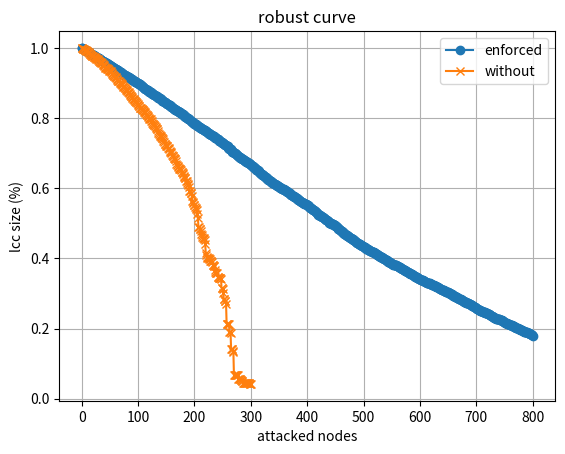

Source code (Python):
# -*- coding: utf-8 -*-
"""
Created on Mon Jan  6 17:37:52 2025

@author: Administrator
"""

import networkx as nx
import numpy as np

import matplotlib.pyplot as plt

def lcc(G):  # O(n)
    if len(G) == 0:
        return 0

    return max([len(c) for c in nx.connected_components(G)])

#################################################
# High Degree Attack
#################################################
def high_degree_attack(G, n, n2):
    g = G.copy()

    top_nodes = list(nx.degree_centrality(g).items())

    top_nodes.sort(key=lambda x: x[1], reverse=True)  

    lcc_size = [1]
    for node, deg in top_nodes[:n2]:
        g.remove_node(node)  
        lcc_size.append(lcc(g) / n)
        
        if lcc_size[-1] < 0.01:
            return lcc_size
    
    return lcc_size


def high_degree_enhancement(G, n, n2):
    g = G.copy()

    top_nodes = list(nx.degree_centrality(g).items())

    top_nodes.sort(key=lambda x: x[1], reverse=True)
    enhancement_nodes=[]

    for node, deg in top_nodes[:n2]:
        enhancement_nodes.append(node)
        
    return enhancement_nodes


def high_degree_attack_with_enhancement(G, n, n2, enhance_ratio=0.1):
    """
    高度攻击算法（节点增强版）

    Args:
        G: 网络图
        n: 网络节点总数
        n2: 攻击节点数
        enhance_ratio: 增强节点比例

    Returns:
        lcc_size: 最大连通子图比例列表
    """

    g = G.copy()

    # 随机选择增强节点
    num_enhance_nodes = int(n * enhance_ratio)
    enhance_nodes =high_degree_enhancement(g,n,num_enhance_nodes)

    top_nodes = list(nx.degree_centrality(g).items())
    top_nodes.sort(key=lambda x: x[1], reverse=True)

    lcc_size = [1]
    for node, deg in top_nodes[:n2]:
        # 如果节点是增强节点，则跳过
        if node in enhance_nodes:
            continue
        g.remove_node(node)
        lcc_size.append(lcc(g) / n)

        if lcc_size[-1] < 0.01:
            return lcc_size

    return lcc_size

def create_ba_network(n, m):
    """
    创建 BA 网络

    Args:
        n: 节点数量
        m: 每个新节点连接的已有节点数

    Returns:
        G: BA 网络
    """

    G = nx.barabasi_albert_graph(n, m)
    return G

def plot_lcc_changes(lcc_size):
    """
    绘制 LCC 变化曲线

    Args:
        lcc_size: LCC 比例列表
    """

    plt.plot(range(len(lcc_size)), lcc_size, marker='o')
    plt.xlabel('attacked nodes')
    plt.ylabel('lcc size (%)')
    plt.title('robust curve')
    plt.grid(True)
    plt.show()
    
def plot_lcc_changes2(lcc_size_with_enhancement, lcc_size_without_enhancement):
    """绘制 LCC 变化曲线"""
    plt.plot(range(len(lcc_size_with_enhancement)), lcc_size_with_enhancement, marker='o', label='enforced')
    plt.plot(range(len(lcc_size_without_enhancement)), lcc_size_without_enhancement, marker='x', label='without')
    plt.xlabel('attacked nodes')
    plt.ylabel('lcc size (%)')
    plt.title('robust curve')
    plt.legend()
    plt.grid(True)
    plt.show()

# 创建 BA 网络
G = create_ba_network(1000, 3)

lcc_size_without_enhancement = high_degree_attack(G.copy(), 1000, 300)


# 进行攻击，增强 10% 的节点
lcc_size = high_degree_attack_with_enhancement(G, 1000, 900, 0.1)

# 绘制 LCC 变化曲线
plot_lcc_changes2(lcc_size, lcc_size_without_enhancement)
